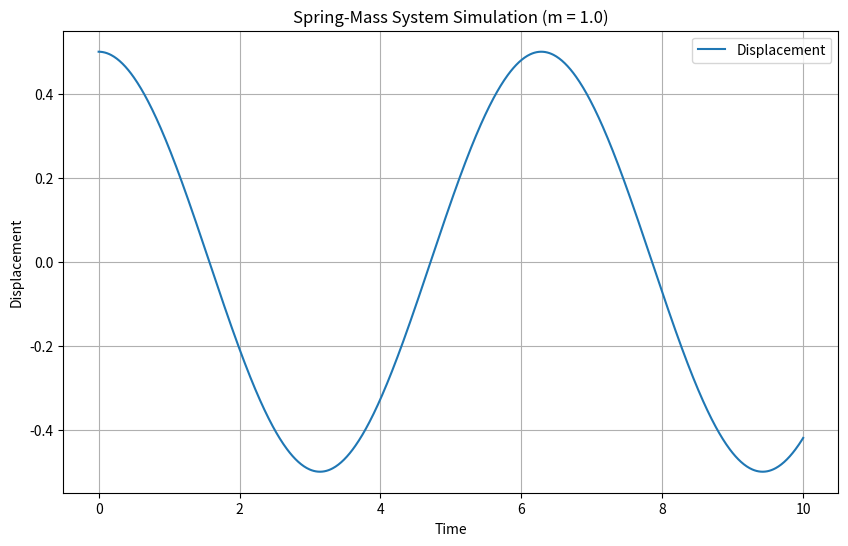
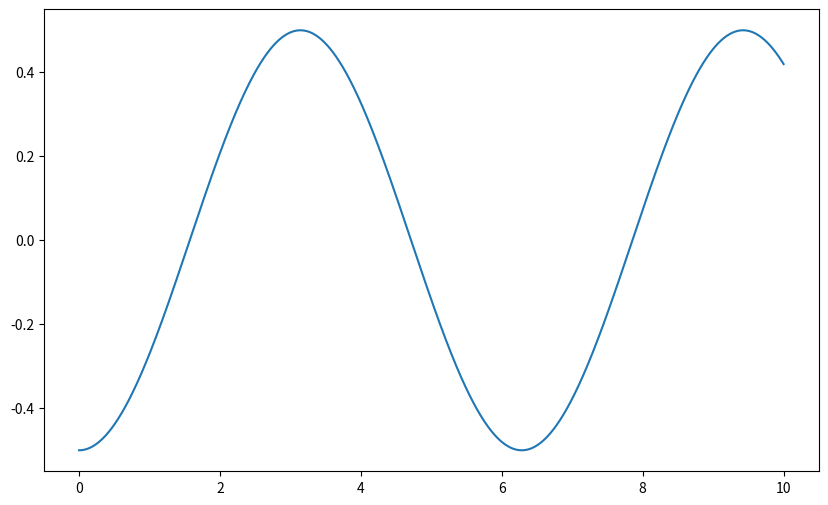

Generate these figures, in order, with matplotlib: (Note: this script raises an exception after producing the figures.)
import numpy as np
import matplotlib.pyplot as plt

def simulate_spring_mass_system(mass):
    # Constants
    k = 1.0  # Spring constant
    g = 9.8  # Acceleration due to gravity
    time = np.linspace(0, 10, 1000)  # Time range for simulation

    # Initial conditions
    initial_position = 0.5
    initial_velocity = 0.0

    # Calculate angular frequency
    omega = np.sqrt(k / mass)

    # Calculate displacement and velocity using SHM equations
    displacement = initial_position * np.cos(omega * time)
    velocity = -initial_position * omega * np.sin(omega * time)

    # Calculate net force at each time step
    force_spring = -k * displacement
    force_gravity = -mass * g
    force_net = force_spring + force_gravity

    # Plot the displacement-time graph
    plt.figure(figsize=(10, 6))
    plt.plot(time, displacement, label='Displacement')
    plt.xlabel('Time')
    plt.ylabel('Displacement')
    plt.title('Spring-Mass System Simulation (m = {})'.format(mass))
    plt.legend()
    plt.grid(True)

    # Plot the force-time graph
    plt.figure(figsize=(10, 6))
    plt.plot(time, force_spring, label='Spring Force')
    plt.plot(time, force_gravity, label='Gravity Force')
    plt.plot(time, force_net, label='Net Force')
    plt.xlabel('Time')
    plt.ylabel('Force')
    plt.title('Force-Time Graph (m = {})'.format(mass))
    plt.legend()
    plt.grid(True)

    # Show the plots
    plt.show()

# Example usage
simulate_spring_mass_system(1.0)  # Mass of the system is 1.0 kg
